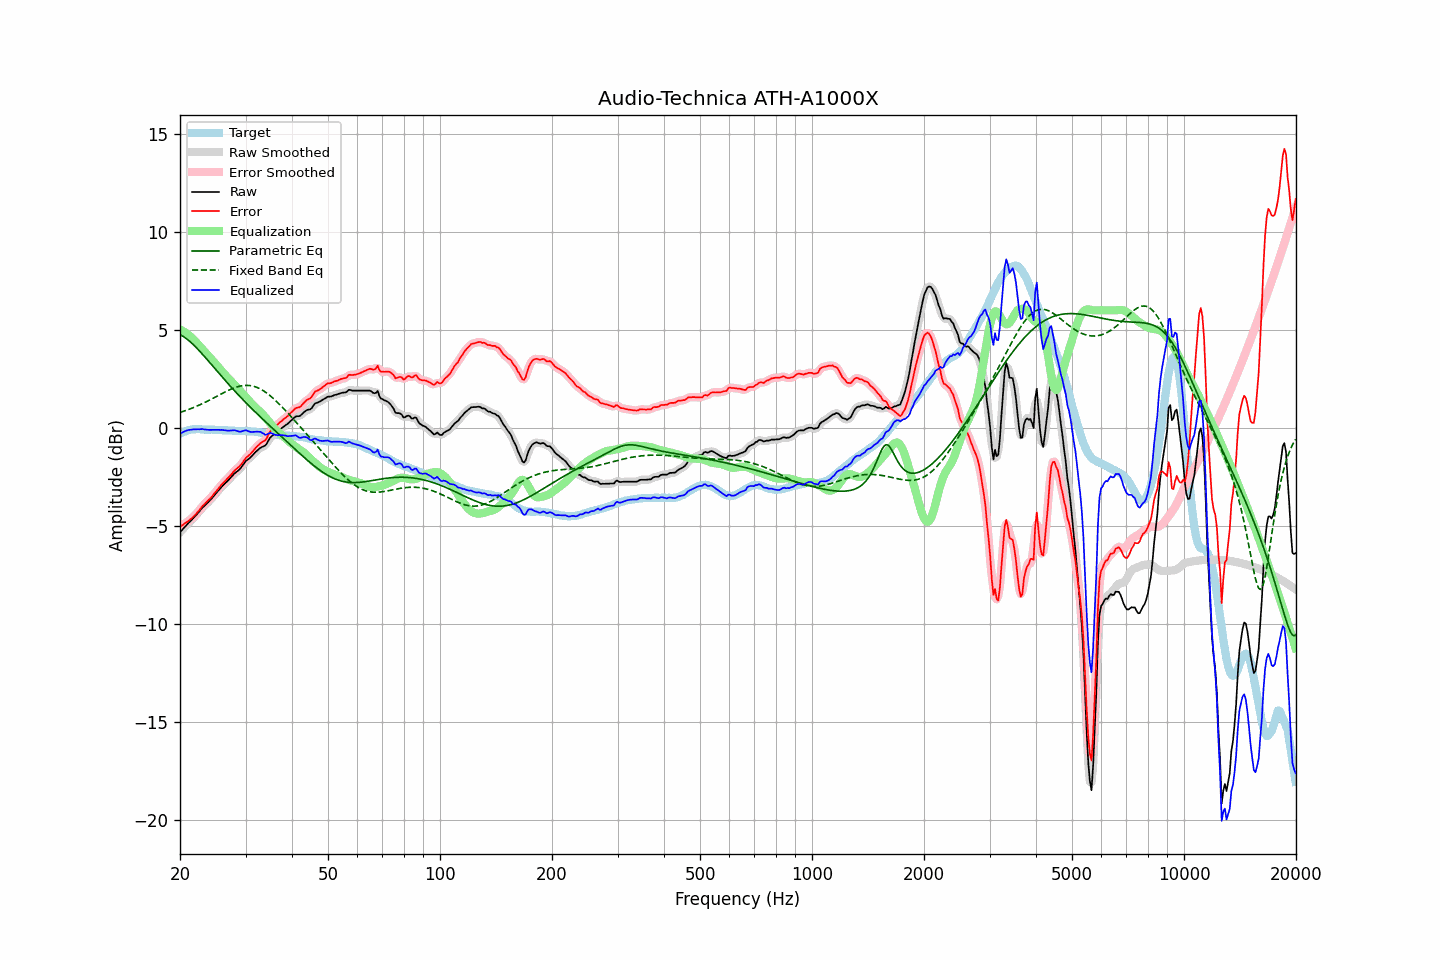

The data file committed next to this chart (first rows):
frequency, raw, error, smoothed, error_smoothed, equalization, parametric_eq, fixed_band_eq, equalized_raw, equalized_smoothed, target
20.00, -5.32, -5.04, -5.32, -5.04, 5.03, 4.76, 0.79, -0.30, -0.30, -0.29
20.20, -5.23, -4.99, -5.23, -4.98, 4.98, 4.72, 0.82, -0.25, -0.25, -0.25
20.40, -5.14, -4.93, -5.14, -4.93, 4.93, 4.67, 0.84, -0.21, -0.21, -0.21
20.61, -5.06, -4.87, -5.05, -4.87, 4.88, 4.61, 0.87, -0.17, -0.17, -0.19
20.81, -4.96, -4.81, -4.96, -4.82, 4.82, 4.55, 0.90, -0.14, -0.14, -0.15
21.02, -4.87, -4.76, -4.88, -4.76, 4.76, 4.49, 0.93, -0.11, -0.11, -0.11
21.23, -4.79, -4.69, -4.79, -4.70, 4.70, 4.42, 0.96, -0.10, -0.10, -0.10
21.44, -4.71, -4.63, -4.71, -4.63, 4.63, 4.35, 0.99, -0.09, -0.09, -0.08
21.66, -4.62, -4.55, -4.63, -4.56, 4.55, 4.27, 1.03, -0.08, -0.08, -0.07
21.87, -4.54, -4.47, -4.54, -4.47, 4.47, 4.19, 1.06, -0.07, -0.07, -0.07
22.09, -4.45, -4.39, -4.45, -4.39, 4.38, 4.11, 1.09, -0.07, -0.07, -0.06
22.31, -4.35, -4.29, -4.36, -4.30, 4.29, 4.03, 1.13, -0.06, -0.07, -0.06
22.54, -4.27, -4.20, -4.26, -4.19, 4.19, 3.94, 1.17, -0.07, -0.06, -0.06
22.76, -4.16, -4.09, -4.16, -4.09, 4.10, 3.85, 1.20, -0.06, -0.06, -0.07
22.99, -4.06, -3.98, -4.07, -4.00, 4.01, 3.76, 1.24, -0.05, -0.06, -0.08
23.22, -3.99, -3.91, -3.99, -3.90, 3.92, 3.67, 1.28, -0.08, -0.07, -0.08
23.45, -3.91, -3.82, -3.91, -3.82, 3.83, 3.57, 1.32, -0.08, -0.08, -0.09
23.69, -3.84, -3.74, -3.84, -3.74, 3.74, 3.48, 1.36, -0.09, -0.09, -0.09
23.92, -3.75, -3.66, -3.75, -3.66, 3.65, 3.38, 1.40, -0.10, -0.10, -0.09
24.16, -3.66, -3.58, -3.66, -3.58, 3.56, 3.29, 1.45, -0.10, -0.10, -0.08
24.40, -3.57, -3.49, -3.57, -3.48, 3.47, 3.19, 1.49, -0.10, -0.10, -0.08
24.65, -3.47, -3.38, -3.47, -3.38, 3.38, 3.10, 1.53, -0.10, -0.09, -0.09
24.89, -3.37, -3.28, -3.38, -3.28, 3.28, 3.00, 1.57, -0.09, -0.09, -0.10
25.14, -3.28, -3.19, -3.28, -3.18, 3.18, 2.90, 1.62, -0.10, -0.10, -0.10
25.39, -3.18, -3.09, -3.18, -3.08, 3.09, 2.81, 1.66, -0.10, -0.10, -0.10
25.65, -3.09, -2.99, -3.09, -2.98, 2.99, 2.71, 1.71, -0.10, -0.10, -0.11
25.91, -3.00, -2.88, -3.00, -2.89, 2.90, 2.62, 1.75, -0.10, -0.10, -0.12
26.16, -2.91, -2.79, -2.91, -2.80, 2.80, 2.52, 1.79, -0.11, -0.11, -0.12
26.43, -2.84, -2.72, -2.83, -2.71, 2.71, 2.43, 1.83, -0.12, -0.12, -0.12
26.69, -2.75, -2.63, -2.75, -2.63, 2.62, 2.34, 1.87, -0.13, -0.13, -0.12
26.96, -2.67, -2.54, -2.67, -2.55, 2.53, 2.25, 1.91, -0.14, -0.14, -0.13
27.23, -2.58, -2.45, -2.58, -2.45, 2.45, 2.16, 1.95, -0.14, -0.14, -0.13
27.50, -2.49, -2.36, -2.49, -2.36, 2.36, 2.06, 1.99, -0.13, -0.13, -0.13
27.77, -2.40, -2.26, -2.40, -2.26, 2.28, 1.97, 2.02, -0.12, -0.12, -0.14
28.05, -2.31, -2.17, -2.32, -2.18, 2.20, 1.89, 2.05, -0.12, -0.12, -0.14
28.33, -2.25, -2.10, -2.25, -2.10, 2.11, 1.80, 2.08, -0.14, -0.14, -0.15
28.62, -2.18, -2.03, -2.19, -2.03, 2.02, 1.71, 2.10, -0.16, -0.17, -0.15
28.90, -2.12, -1.97, -2.11, -1.96, 1.93, 1.62, 2.13, -0.19, -0.18, -0.16
29.19, -2.02, -1.87, -2.02, -1.87, 1.84, 1.54, 2.14, -0.18, -0.18, -0.16
29.48, -1.91, -1.77, -1.91, -1.76, 1.75, 1.45, 2.16, -0.16, -0.16, -0.15
29.78, -1.79, -1.64, -1.80, -1.64, 1.66, 1.37, 2.17, -0.13, -0.13, -0.16
30.08, -1.69, -1.54, -1.70, -1.54, 1.57, 1.29, 2.17, -0.11, -0.13, -0.15
30.38, -1.62, -1.45, -1.62, -1.46, 1.48, 1.20, 2.17, -0.15, -0.15, -0.17
30.68, -1.56, -1.39, -1.56, -1.39, 1.38, 1.12, 2.17, -0.18, -0.18, -0.17
30.99, -1.49, -1.31, -1.49, -1.31, 1.29, 1.04, 2.16, -0.21, -0.20, -0.18
31.30, -1.40, -1.22, -1.40, -1.22, 1.20, 0.96, 2.14, -0.21, -0.21, -0.18
31.61, -1.31, -1.13, -1.32, -1.12, 1.11, 0.88, 2.12, -0.20, -0.20, -0.18
31.93, -1.23, -1.02, -1.23, -1.03, 1.04, 0.80, 2.09, -0.19, -0.19, -0.21
32.24, -1.15, -0.94, -1.15, -0.94, 0.96, 0.72, 2.06, -0.19, -0.19, -0.22
32.57, -1.08, -0.87, -1.08, -0.86, 0.89, 0.64, 2.03, -0.19, -0.19, -0.22
32.89, -1.01, -0.78, -1.02, -0.79, 0.81, 0.56, 1.99, -0.20, -0.21, -0.23
33.22, -0.97, -0.72, -0.98, -0.73, 0.73, 0.48, 1.94, -0.24, -0.25, -0.25
33.55, -0.93, -0.68, -0.94, -0.68, 0.64, 0.41, 1.89, -0.29, -0.30, -0.25
33.89, -0.90, -0.63, -0.88, -0.61, 0.55, 0.33, 1.84, -0.35, -0.33, -0.28
34.23, -0.79, -0.52, -0.78, -0.50, 0.46, 0.25, 1.78, -0.34, -0.32, -0.28
34.57, -0.64, -0.34, -0.65, -0.36, 0.36, 0.18, 1.71, -0.29, -0.30, -0.30
34.92, -0.51, -0.19, -0.52, -0.22, 0.26, 0.10, 1.65, -0.25, -0.27, -0.31
35.27, -0.42, -0.11, -0.43, -0.11, 0.15, 0.02, 1.58, -0.27, -0.28, -0.31
35.62, -0.36, -0.03, -0.36, -0.03, 0.05, -0.05, 1.51, -0.31, -0.31, -0.33
35.97, -0.30, 0.04, -0.30, 0.04, -0.05, -0.13, 1.43, -0.35, -0.34, -0.35
... 635 more rows
